The GitHub repository anw-hilmi/anwarul-hilmi contains a labelled image folder "Dataset-Final" with 5 categories: cat, dog, elephant, horse, lion. Examples follow, each with its label.

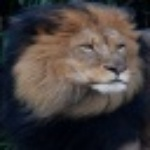
Label: lion

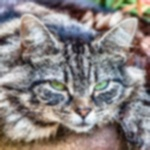
Label: cat

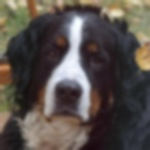
Label: dog

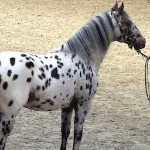
Label: horse

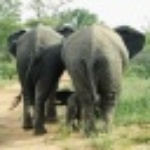
Label: elephant

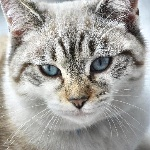
Label: cat
